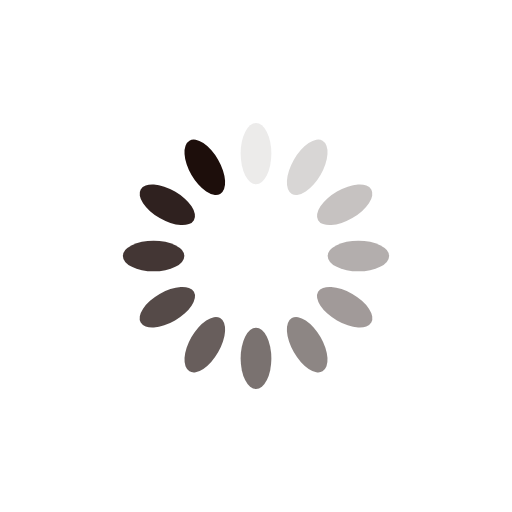
t = 0.00 s
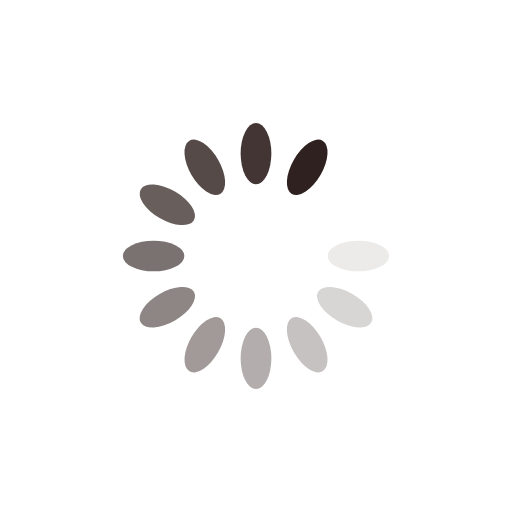
t = 0.20 s
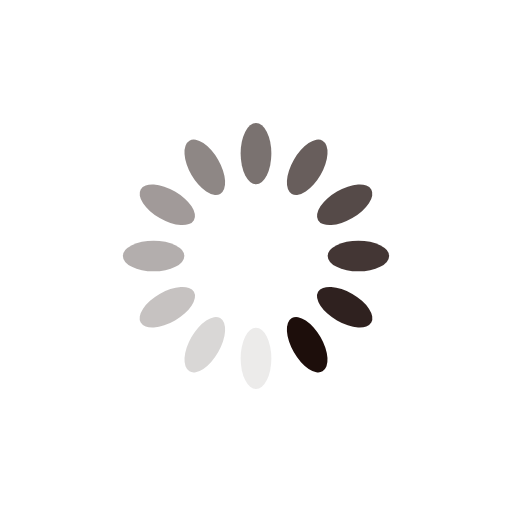
t = 0.40 s
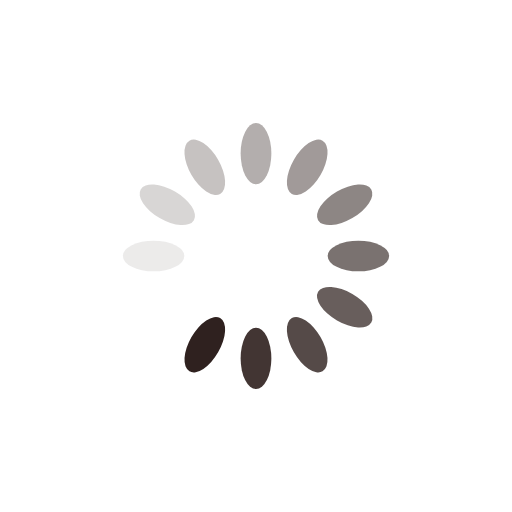
t = 0.60 s

The animated SVG that drew these frames (rendered in a browser with its animation timeline set to each time). Animation: 12 SMIL elements (animate=12); one cycle of 0.79 s, repeats indefinitely.

<?xml version="1.0" encoding="utf-8"?>
<svg xmlns="http://www.w3.org/2000/svg" xmlns:xlink="http://www.w3.org/1999/xlink" style="margin: auto; background: none; display: block; shape-rendering: auto;" width="200px" height="200px" viewBox="0 0 100 100" preserveAspectRatio="xMidYMid">
<g transform="rotate(0 50 50)">
  <rect x="47" y="24" rx="3" ry="6" width="6" height="12" fill="#1d0e0b">
    <animate attributeName="opacity" values="1;0" keyTimes="0;1" dur="0.7936507936507936s" begin="-0.7275132275132274s" repeatCount="indefinite"></animate>
  </rect>
</g><g transform="rotate(30 50 50)">
  <rect x="47" y="24" rx="3" ry="6" width="6" height="12" fill="#1d0e0b">
    <animate attributeName="opacity" values="1;0" keyTimes="0;1" dur="0.7936507936507936s" begin="-0.6613756613756613s" repeatCount="indefinite"></animate>
  </rect>
</g><g transform="rotate(60 50 50)">
  <rect x="47" y="24" rx="3" ry="6" width="6" height="12" fill="#1d0e0b">
    <animate attributeName="opacity" values="1;0" keyTimes="0;1" dur="0.7936507936507936s" begin="-0.5952380952380952s" repeatCount="indefinite"></animate>
  </rect>
</g><g transform="rotate(90 50 50)">
  <rect x="47" y="24" rx="3" ry="6" width="6" height="12" fill="#1d0e0b">
    <animate attributeName="opacity" values="1;0" keyTimes="0;1" dur="0.7936507936507936s" begin="-0.5291005291005291s" repeatCount="indefinite"></animate>
  </rect>
</g><g transform="rotate(120 50 50)">
  <rect x="47" y="24" rx="3" ry="6" width="6" height="12" fill="#1d0e0b">
    <animate attributeName="opacity" values="1;0" keyTimes="0;1" dur="0.7936507936507936s" begin="-0.4629629629629629s" repeatCount="indefinite"></animate>
  </rect>
</g><g transform="rotate(150 50 50)">
  <rect x="47" y="24" rx="3" ry="6" width="6" height="12" fill="#1d0e0b">
    <animate attributeName="opacity" values="1;0" keyTimes="0;1" dur="0.7936507936507936s" begin="-0.3968253968253968s" repeatCount="indefinite"></animate>
  </rect>
</g><g transform="rotate(180 50 50)">
  <rect x="47" y="24" rx="3" ry="6" width="6" height="12" fill="#1d0e0b">
    <animate attributeName="opacity" values="1;0" keyTimes="0;1" dur="0.7936507936507936s" begin="-0.33068783068783064s" repeatCount="indefinite"></animate>
  </rect>
</g><g transform="rotate(210 50 50)">
  <rect x="47" y="24" rx="3" ry="6" width="6" height="12" fill="#1d0e0b">
    <animate attributeName="opacity" values="1;0" keyTimes="0;1" dur="0.7936507936507936s" begin="-0.26455026455026454s" repeatCount="indefinite"></animate>
  </rect>
</g><g transform="rotate(240 50 50)">
  <rect x="47" y="24" rx="3" ry="6" width="6" height="12" fill="#1d0e0b">
    <animate attributeName="opacity" values="1;0" keyTimes="0;1" dur="0.7936507936507936s" begin="-0.1984126984126984s" repeatCount="indefinite"></animate>
  </rect>
</g><g transform="rotate(270 50 50)">
  <rect x="47" y="24" rx="3" ry="6" width="6" height="12" fill="#1d0e0b">
    <animate attributeName="opacity" values="1;0" keyTimes="0;1" dur="0.7936507936507936s" begin="-0.13227513227513227s" repeatCount="indefinite"></animate>
  </rect>
</g><g transform="rotate(300 50 50)">
  <rect x="47" y="24" rx="3" ry="6" width="6" height="12" fill="#1d0e0b">
    <animate attributeName="opacity" values="1;0" keyTimes="0;1" dur="0.7936507936507936s" begin="-0.06613756613756613s" repeatCount="indefinite"></animate>
  </rect>
</g><g transform="rotate(330 50 50)">
  <rect x="47" y="24" rx="3" ry="6" width="6" height="12" fill="#1d0e0b">
    <animate attributeName="opacity" values="1;0" keyTimes="0;1" dur="0.7936507936507936s" begin="0s" repeatCount="indefinite"></animate>
  </rect>
</g>
<!-- [ldio] generated by https://loading.io/ --></svg>
